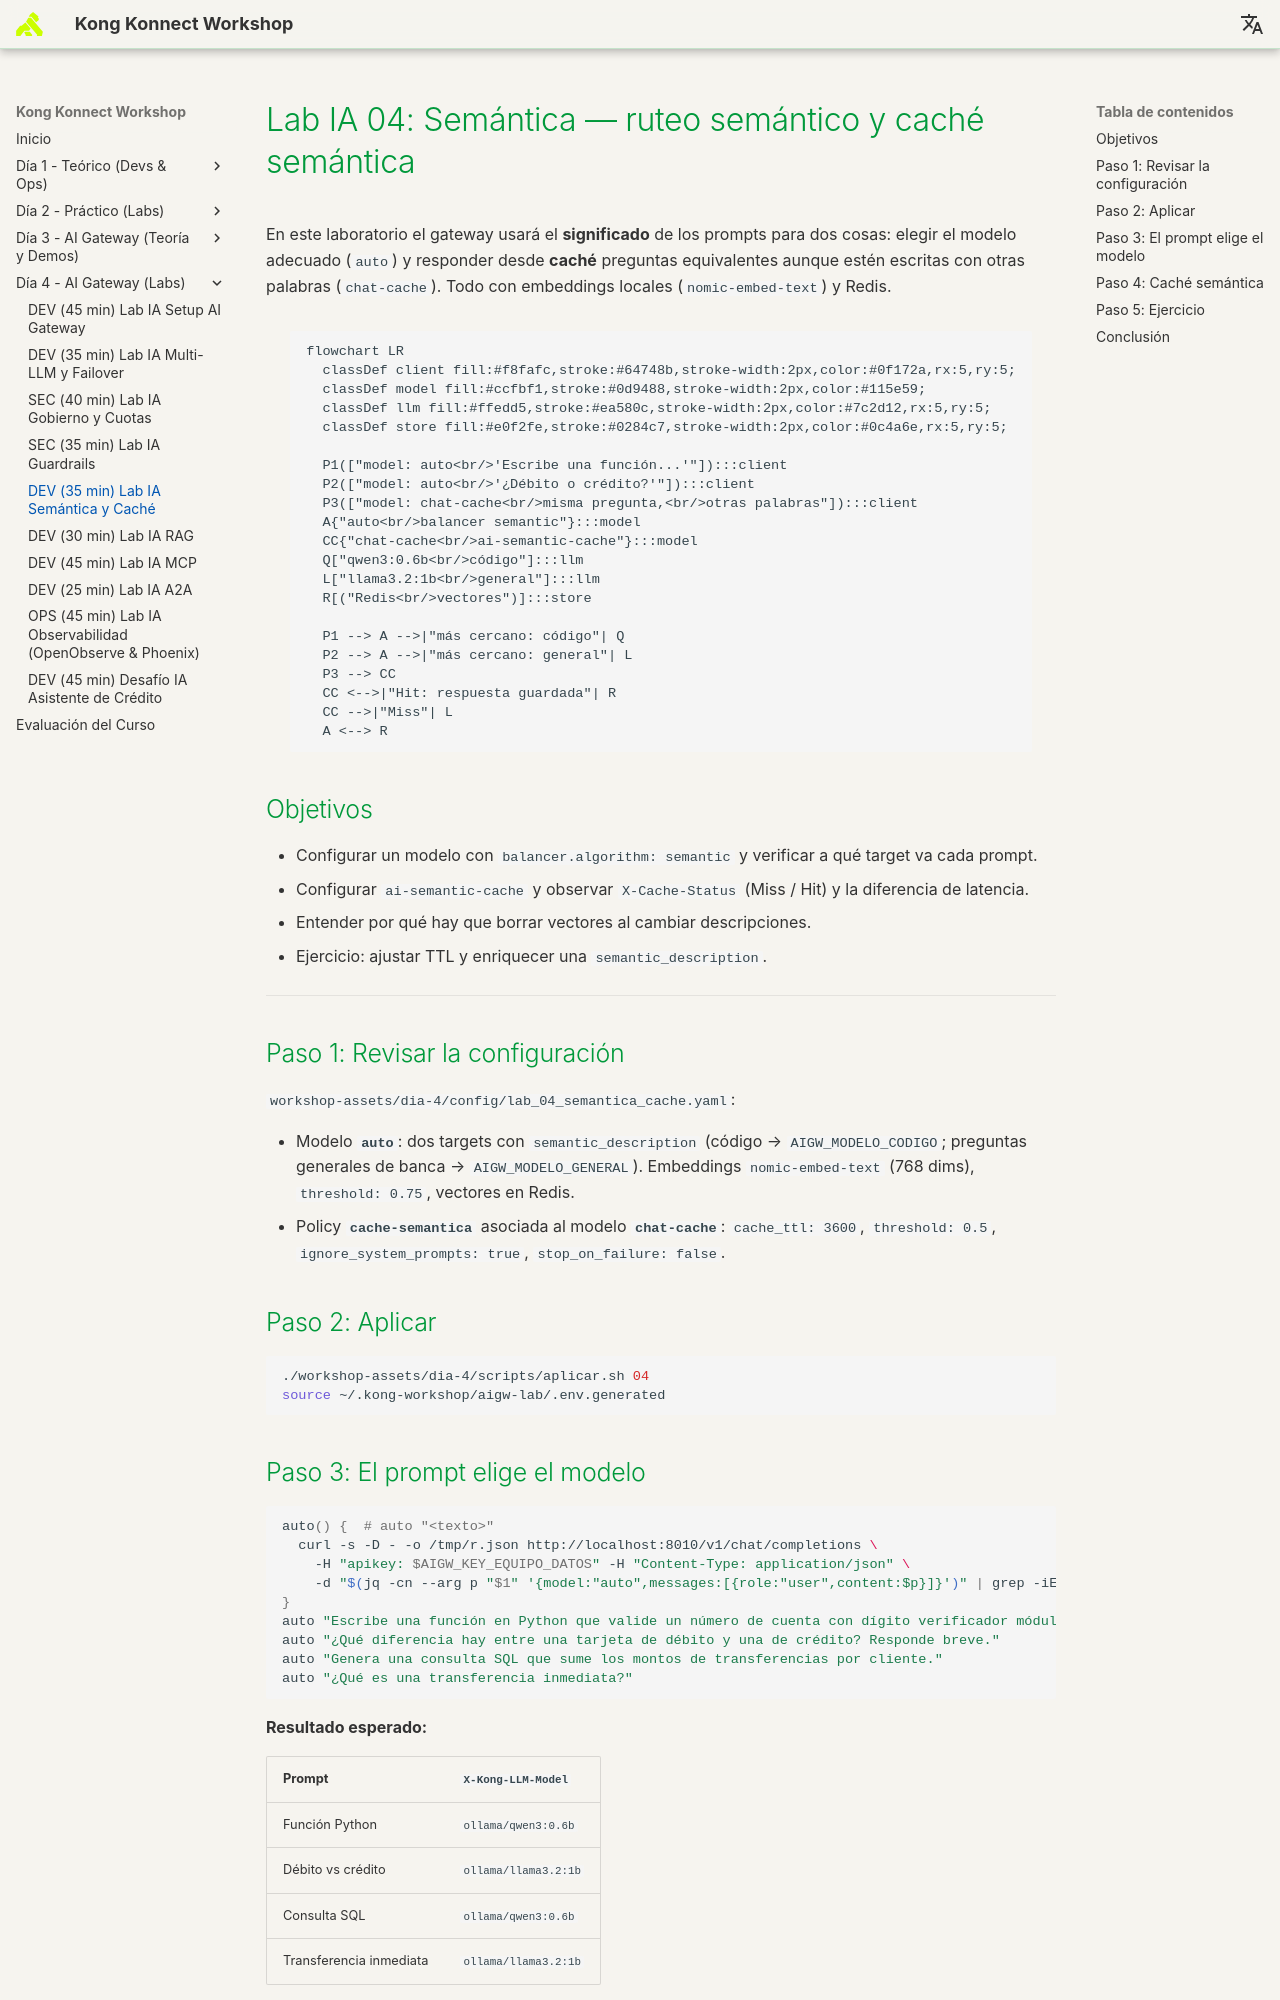

repository: rzengin/Kong-Konnect-Fundamentals · page: dia-4-ai-gateway-labs/Lab_IA_04_Semantica_Cache/index.html · generator: mkdocs

# Lab IA 04: Semántica — ruteo semántico y caché semántica

En este laboratorio el gateway usará el **significado** de los prompts para dos cosas: elegir el modelo adecuado (`auto`) y responder desde **caché** preguntas equivalentes aunque estén escritas con otras palabras (`chat-cache`). Todo con embeddings locales (`nomic-embed-text`) y Redis.

```mermaid
flowchart LR
  classDef client fill:#f8fafc,stroke:#64748b,stroke-width:2px,color:#0f172a,rx:5,ry:5;
  classDef model fill:#ccfbf1,stroke:#0d9488,stroke-width:2px,color:#115e59;
  classDef llm fill:#ffedd5,stroke:#ea580c,stroke-width:2px,color:#7c2d12,rx:5,ry:5;
  classDef store fill:#e0f2fe,stroke:#0284c7,stroke-width:2px,color:#0c4a6e,rx:5,ry:5;

  P1(["model: auto<br/>'Escribe una función...'"]):::client
  P2(["model: auto<br/>'¿Débito o crédito?'"]):::client
  P3(["model: chat-cache<br/>misma pregunta,<br/>otras palabras"]):::client
  A{"auto<br/>balancer semantic"}:::model
  CC{"chat-cache<br/>ai-semantic-cache"}:::model
  Q["qwen3:0.6b<br/>código"]:::llm
  L["llama3.2:1b<br/>general"]:::llm
  R[("Redis<br/>vectores")]:::store

  P1 --> A -->|"más cercano: código"| Q
  P2 --> A -->|"más cercano: general"| L
  P3 --> CC
  CC <-->|"Hit: respuesta guardada"| R
  CC -->|"Miss"| L
  A <--> R
```

## Objetivos

- Configurar un modelo con `balancer.algorithm: semantic` y verificar a qué target va cada prompt.
- Configurar `ai-semantic-cache` y observar `X-Cache-Status` (Miss / Hit) y la diferencia de latencia.
- Entender por qué hay que borrar vectores al cambiar descripciones.
- Ejercicio: ajustar TTL y enriquecer una `semantic_description`.

---

## Paso 1: Revisar la configuración

`workshop-assets/dia-4/config/lab_04_semantica_cache.yaml`:

- Modelo **`auto`**: dos targets con `semantic_description` (código → `AIGW_MODELO_CODIGO`; preguntas generales de banca → `AIGW_MODELO_GENERAL`). Embeddings `nomic-embed-text` (768 dims), `threshold: 0.75`, vectores en Redis.
- Policy **`cache-semantica`** asociada al modelo **`chat-cache`**: `cache_ttl: 3600`, `threshold: 0.5`, `ignore_system_prompts: true`, `stop_on_failure: false`.

## Paso 2: Aplicar

```bash
./workshop-assets/dia-4/scripts/aplicar.sh 04
source ~/.kong-workshop/aigw-lab/.env.generated
```
